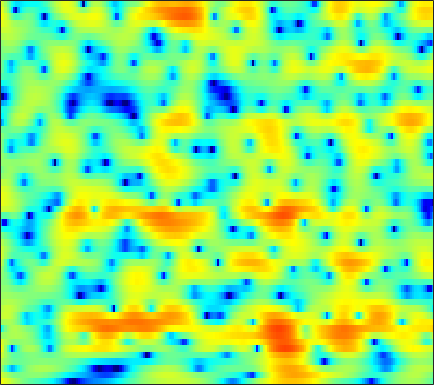

Source data for this figure (header and first rows):
5.7914, 5.3564, 4.7433, 4.0959, 3.5938, 2.9076, 2.2116, 1.69, 1.0082, 0.35351, -0.25854, -0.67786, -1.1822, -1.6281, -1.9288, -2.2897, -2.6203, -2.8673, -3.2266, -3.6392, -4.1143, -4.5271, -5.1699, -5.9402
4.055, 3.346, 2.395, 1.491, 0.8844, 0.2287, -0.2108, -0.3899, -0.4504, -0.3598, -0.183, -0.02791, 0.178, 0.358, 0.463, 0.5502, 0.5688, 0.5328, 0.4146, 0.2114, -0.07901, -0.3583, -0.8115, -1.355
1.41, -0.1325, -2.602, -5.649, -8.23, -10.66, -9.454, -7.428, -5.003, -3.128, -1.708, -0.8679, 0.02226, 0.7061, 1.11, 1.526, 1.819, 1.968, 2.087, 2.125, 2.088, 2.01, 1.846, 1.617
2.703, 1.936, 0.9697, 0.1193, -0.4076, -0.9313, -1.237, -1.339, -1.327, -1.186, -0.969, -0.7828, -0.5315, -0.3016, -0.1504, 0.01443, 0.1274, 0.1835, 0.2236, 0.24, 0.2368, 0.2233, 0.1935, 0.1525
4.29, 3.198, 1.736, 0.355, -0.5463, -1.43, -1.862, -1.901, -1.668, -1.262, -0.8258, -0.526, -0.2067, -0.001766, 0.07462, 0.06488, -0.08556, -0.2754, -0.6095, -0.9825, -1.331, -1.526, -1.636, -1.542
6.088, 4.259, 1.281, -2.767, -7.172, -16.81, -10.5, -6.013, -2.567, -0.5098, 0.7948, 1.432, 1.918, 2.047, 1.958, 1.604, 0.9462, 0.2197, -1.13, -3.038, -5.768, -8.617, -13.41, -12.49
4.875, 3.896, 2.659, 1.584, 0.9585, 0.4118, 0.216, 0.2731, 0.4987, 0.762, 0.9612, 1.024, 0.9633, 0.6605, 0.2814, -0.4151, -1.265, -2.006, -3.133, -4.383, -5.604, -6.348, -6.863, -6.578
1.18, 1.155, 1.368, 1.638, 1.836, 2.043, 2.162, 2.191, 2.143, 1.988, 1.741, 1.49, 1.08, 0.4908, -0.07996, -1.051, -2.241, -3.245, -4.784, -6.502, -8.159, -9.006, -9.012, -7.62
-6.513, -3.343, -0.6743, 0.8845, 1.592, 2.142, 2.324, 2.265, 1.974, 1.519, 0.9306, 0.4069, -0.2438, -0.772, -1.161, -1.831, -2.729, -3.58, -4.998, -6.828, -9.092, -10.62, -10.62, -7.962
1.518, 1.7, 1.967, 2.139, 2.086, 1.729, 1.017, 0.2351, -1.172, -3.042, -5.33, -7.089, -8.395, -8.025, -7.113, -5.948, -5.235, -4.939, -4.733, -4.626, -4.505, -4.295, -3.736, -2.774
3.126, 3.407, 3.566, 3.511, 3.296, 2.722, 1.781, 0.8164, -0.8707, -3.061, -5.857, -8.202, -9.459, -8.072, -7.004, -5.995, -5.464, -5.42, -5.838, -6.665, -7.638, -8.144, -7.829, -6.12
2.633, 3.056, 3.365, 3.439, 3.366, 3.108, 2.65, 2.19, 1.455, 0.7045, -0.009969, -0.5979, -1.317, -1.803, -2.111, -2.606, -3.269, -3.947, -5.26, -7.115, -9.567, -11.58, -12.3, -9.375
1.967, 2.166, 2.352, 2.401, 2.364, 2.233, 2.028, 1.827, 1.51, 1.138, 0.8178, 0.5745, 0.1903, -0.2265, -0.5021, -0.8749, -1.312, -1.671, -2.178, -2.674, -3.092, -3.28, -3.314, -3.091
1.355, 1.382, 1.387, 1.339, 1.256, 1.1, 0.9256, 0.7959, 0.6306, 0.447, 0.2899, 0.255, 0.2416, 0.1903, 0.1494, 0.09431, 0.01712, -0.04574, -0.1325, -0.251, -0.3925, -0.4878, -0.6144, -0.7556
0.6174, 0.6104, 0.4629, 0.2062, -0.04138, -0.4506, -0.8777, -1.166, -1.405, -1.443, -1.349, -1.177, -0.7698, -0.2646, 0.07985, 0.4911, 0.8629, 1.08, 1.292, 1.418, 1.449, 1.401, 1.253, 0.9982
0.2481, 0.18, -0.2312, -0.9654, -1.707, -2.929, -4.449, -5.72, -7.274, -7.725, -6.615, -5.281, -3.485, -1.854, -0.7903, 0.3898, 1.311, 1.847, 2.372, 2.722, 2.92, 2.956, 2.858, 2.594
0.8026, 0.2445, -0.749, -2.062, -3.24, -5.037, -7.263, -9.473, -13.61, -15.65, -12, -8.655, -5.105, -2.711, -1.329, 0.135, 1.205, 1.834, 2.489, 2.953, 3.246, 3.377, 3.413, 3.268
1.743, 0.2873, -1.907, -4.393, -6.187, -7.754, -7.977, -7.626, -7.064, -6.065, -4.711, -3.855, -2.642, -1.441, -0.7115, 0.04127, 0.5337, 0.8097, 1.131, 1.438, 1.758, 2.048, 2.457, 2.795
3.426, 1.474, -1.769, -6.148, -10.68, -14.3, -10, -7.311, -4.751, -3.333, -2.29, -1.558, -1.012, -0.7615, -0.7116, -0.9786, -1.572, -2.285, -3.521, -4.553, -4.308, -3.153, -1.144, 0.7277
4.417, 3.159, 1.463, -0.1269, -1.176, -2.166, -2.597, -2.729, -2.66, -2.369, -2.402, -2.361, -2.32, -2.548, -2.885, -3.58, -4.649, -5.938, -8.59, -12.28, -12.9, -9.229, -4.838, -1.745
3.996, 3.155, 1.967, 0.8223, 0.01476, -1.025, -1.95, -2.563, -3.449, -4.117, -4.647, -5.124, -5.468, -5.589, -5.628, -5.553, -5.521, -5.431, -5.22, -4.85, -4.045, -3.191, -1.846, -0.4037
2.758, 2.014, 0.9596, -0.1188, -0.9365, -2.091, -3.361, -4.322, -5.887, -7.736, -9.368, -10.75, -12.05, -11.71, -10.61, -8.861, -7.239, -6.079, -4.654, -3.393, -2.151, -1.251, -0.09099, 1.028
0.1756, -0.5813, -1.481, -2.386, -3.066, -4.031, -5.203, -6.239, -7.813, -10.35, -13.39, -16.68, -23.43, -19.94, -15.49, -11.53, -8.631, -6.872, -4.971, -3.274, -1.796, -0.7917, 0.4712, 1.612
-4.58, -5.519, -6.184, -6.256, -6.172, -6.121, -6.33, -6.812, -7.494, -8.552, -9.854, -10.44, -11.15, -10.99, -10.35, -9.13, -7.62, -6.448, -4.907, -3.438, -2.051, -1.071, 0.1829, 1.387
-11.53, -19.54, -19.52, -10.97, -8.134, -6.188, -5.322, -5.301, -5.817, -6.566, -8.183, -9.106, -10.33, -10.94, -10.62, -9.423, -7.761, -6.656, -5.247, -4.017, -2.946, -2.108, -0.9698, 0.2725
-1.793, -2.274, -2.342, -1.817, -1.29, -0.7892, -0.7547, -0.9337, -2.021, -3.403, -5.902, -8.606, -14.18, -26.39, -17.67, -11.16, -8.005, -6.716, -5.793, -5.575, -5.793, -5.919, -5.498, -3.991
3.959, 3.864, 3.647, 3.475, 3.27, 2.936, 2.418, 1.91, 1.05, -0.1889, -1.467, -2.697, -3.983, -4.997, -5.333, -5.288, -5.353, -5.524, -6.297, -8.007, -11.09, -15.43, -23.65, -14.42
5.337, 5.086, 4.724, 4.293, 3.937, 3.389, 2.779, 2.211, 1.541, 0.6609, -0.09708, -0.7311, -1.505, -2.173, -2.623, -3.206, -3.803, -4.346, -5.262, -6.437, -7.8, -8.794, -9.982, -10.97
5.471, 5.135, 4.663, 4.097, 3.647, 2.956, 2.239, 1.626, 0.8769, 0.1258, -0.5253, -0.9205, -1.419, -1.759, -1.979, -2.313, -2.605, -2.921, -3.389, -3.999, -4.733, -5.386, -6.401, -7.664
4.848, 4.529, 4.023, 3.396, 2.831, 1.938, 0.8912, 0.06225, -1.231, -2.258, -3.163, -3.397, -3.368, -3.01, -2.655, -2.217, -1.888, -1.736, -1.653, -1.705, -1.873, -2.066, -2.362, -2.636
3.212, 3.118, 2.837, 2.353, 1.788, 0.767, -0.7141, -2.113, -4.784, -8.359, -12.8, -13.28, -9.287, -6.021, -4.272, -2.553, -1.432, -0.8154, -0.2856, 0.02884, 0.179, 0.2353, 0.2532, 0.2778
0.3137, 0.9238, 1.383, 1.422, 1.197, 0.5461, -0.5357, -1.639, -3.474, -5.693, -7.599, -7.688, -6.15, -4.081, -2.729, -1.322, -0.307, 0.2237, 0.6757, 0.8852, 0.9105, 0.8475, 0.7157, 0.5913
-1.231, -0.1753, 0.7258, 1.116, 1.204, 1.052, 0.7232, 0.3341, -0.06928, -0.5508, -0.7702, -0.799, -0.5421, -0.1033, 0.2667, 0.7193, 1.054, 1.174, 1.156, 0.8811, 0.3522, -0.234, -1.197, -2.253
0.6897, 0.8469, 0.9303, 0.917, 0.8658, 0.7892, 0.7768, 0.7079, 0.7373, 0.7225, 0.877, 0.945, 1.122, 1.308, 1.441, 1.58, 1.625, 1.552, 1.273, 0.708, -0.2533, -1.34, -3.535, -7.21
1.505, 0.75, -0.3356, -1.265, -1.79, -2.029, -1.884, -1.472, -1.095, -0.5459, -0.2379, 0.02651, 0.2425, 0.4475, 0.6042, 0.8052, 0.9803, 1.088, 1.104, 0.958, 0.555, 0.09744, -0.7804, -1.748
0.6562, -1.173, -4.256, -8.437, -11.97, -12.11, -8.455, -6.381, -4.444, -3.419, -3, -2.895, -2.95, -3, -2.9, -2.463, -1.74, -1.097, -0.2549, 0.4601, 1.019, 1.32, 1.645, 1.894
0.606, -1.05, -3.647, -6.474, -8.258, -8.671, -7.361, -6.289, -5.29, -5.158, -5.493, -6.47, -8.418, -11.31, -13.05, -11.29, -7.645, -5.356, -2.991, -1.202, 0.1963, 1.029, 1.959, 2.692
0.9551, 0.02561, -1.027, -1.923, -2.378, -2.759, -2.983, -2.961, -3.33, -3.811, -4.799, -5.962, -8.048, -10.66, -11.98, -10.95, -8.197, -6.322, -4.093, -2.299, -0.7806, 0.2122, 1.325, 2.262
-0.9131, -1.293, -1.329, -1.083, -0.8263, -0.53, -0.2917, -0.2835, -0.368, -0.6404, -1.32, -1.86, -2.796, -3.706, -4.301, -4.839, -5.026, -4.91, -4.286, -3.181, -1.792, -0.698, 0.6311, 1.716
-11.66, -9.136, -4.98, -2.122, -0.6679, 0.7388, 1.74, 2.088, 2.508, 2.544, 2.22, 1.878, 1.069, -0.04004, -1.178, -3.134, -6.013, -8.852, -11.91, -8.31, -4.169, -1.909, 0.2009, 1.555
-6.918, -6.373, -4.377, -2.29, -0.9433, 0.5777, 1.703, 2.406, 3.02, 3.289, 3.371, 3.188, 2.678, 1.804, 0.8915, -0.7431, -2.832, -4.511, -5.677, -4.549, -2.469, -1.065, 0.2608, 1
-5.521, -5.292, -4.619, -3.519, -2.536, -1.242, -0.05087, 0.8056, 1.615, 2.267, 2.668, 2.77, 2.75, 2.501, 2.206, 1.661, 1.115, 0.7708, 0.455, 0.3929, 0.4962, 0.5694, 0.5907, 0.3512
-11.05, -10.87, -9.568, -7.505, -5.878, -3.856, -2.051, -1.023, 0.271, 1.261, 1.939, 2.343, 2.672, 2.833, 2.85, 2.796, 2.651, 2.518, 2.309, 2.078, 1.8, 1.53, 1.053, 0.3865
-23.79, -35.18, -17.77, -11.69, -8.673, -5.705, -3.498, -2.108, -0.6486, 0.4671, 1.371, 1.898, 2.407, 2.749, 2.903, 3.015, 3.009, 2.937, 2.794, 2.562, 2.238, 1.939, 1.411, 0.7349
-11.82, -11.38, -10.05, -8.149, -6.673, -4.827, -3.189, -2.093, -0.8981, 0.1349, 0.9667, 1.436, 1.952, 2.297, 2.471, 2.567, 2.577, 2.526, 2.397, 2.215, 1.986, 1.78, 1.45, 1.023
-5.93, -5.768, -5.322, -4.713, -4.163, -3.29, -2.341, -1.708, -0.7679, 0.0482, 0.6854, 1.092, 1.477, 1.699, 1.762, 1.718, 1.567, 1.421, 1.187, 1.007, 0.9221, 0.9072, 0.9584, 1.015
-2.323, -2.739, -3.252, -3.58, -3.605, -3.3, -2.666, -1.938, -1.022, -0.2131, 0.4858, 0.8776, 1.146, 1.187, 1.039, 0.6689, 0.03111, -0.5782, -1.41, -2.032, -2.069, -1.617, -0.6381, 0.4485
-0.6673, -1.926, -4.112, -6.805, -8.64, -8.811, -6.314, -4.378, -2.423, -1.005, -0.1084, 0.2389, 0.457, 0.347, 0.06568, -0.6516, -1.858, -3.295, -6.279, -11.94, -15.98, -9.22, -3.72, -0.3852
-0.5365, -1.842, -4.216, -7.528, -10.27, -10.66, -7.402, -5.587, -3.632, -2.526, -2.155, -2.214, -2.43, -2.75, -2.929, -3.208, -3.531, -3.939, -4.733, -5.417, -5.022, -3.783, -1.514, 0.657
-0.4178, -0.7396, -1.316, -1.952, -2.332, -2.637, -2.727, -2.673, -2.805, -3.369, -4.534, -5.828, -8.176, -10.46, -10.56, -8.567, -6.275, -4.844, -3.457, -2.307, -1.226, -0.3732, 0.7513, 1.813
-0.3322, 0.1604, 0.4883, 0.5648, 0.5025, 0.2862, -0.1001, -0.4078, -1.232, -2.44, -4.149, -5.869, -9.135, -12.93, -13.03, -9.507, -6.254, -4.475, -2.649, -1.288, -0.2281, 0.4396, 1.205, 1.833
0.5102, 1.131, 1.645, 1.884, 1.904, 1.78, 1.496, 1.11, 0.4839, -0.3122, -1.227, -1.947, -2.856, -3.467, -3.601, -3.317, -2.717, -2.183, -1.462, -0.8394, -0.325, -0.04179, 0.2483, 0.4299
2.064, 2.384, 2.666, 2.772, 2.75, 2.597, 2.334, 2.008, 1.605, 1.133, 0.617, 0.2051, -0.2813, -0.6757, -0.9273, -1.141, -1.278, -1.321, -1.365, -1.388, -1.43, -1.492, -1.687, -2.029
3.619, 3.663, 3.612, 3.439, 3.252, 2.925, 2.533, 2.294, 1.916, 1.546, 1.149, 0.8393, 0.4237, -0.02921, -0.3987, -0.9517, -1.525, -1.971, -2.555, -3.049, -3.429, -3.616, -3.877, -4.323
5.104, 4.856, 4.335, 3.662, 3.092, 2.344, 1.693, 1.387, 1.029, 0.821, 0.6791, 0.5789, 0.3094, -0.148, -0.6158, -1.474, -2.633, -3.75, -5.395, -6.98, -7.694, -7.398, -6.307, -5.283
6.154, 5.465, 4.213, 2.58, 1.119, -0.9388, -2.573, -3.297, -3, -2.12, -1.253, -0.8101, -0.5537, -0.6721, -1.015, -1.867, -3.303, -4.888, -8.116, -14.14, -23.34, -13.69, -7.621, -4.285
5.511, 4.444, 2.567, 0.00898, -2.524, -7.362, -16.75, -22.77, -11.19, -6.992, -4.819, -3.885, -3.114, -2.792, -2.824, -3.152, -3.715, -4.194, -4.972, -5.493, -5.271, -4.544, -3.002, -1.264
4.433, 3.353, 1.552, -0.6172, -2.435, -4.912, -6.882, -7.924, -8.116, -7.72, -7.038, -6.567, -6.197, -6.056, -6.061, -6.091, -6.027, -5.863, -5.364, -4.572, -3.505, -2.587, -1.261, 0.0928
